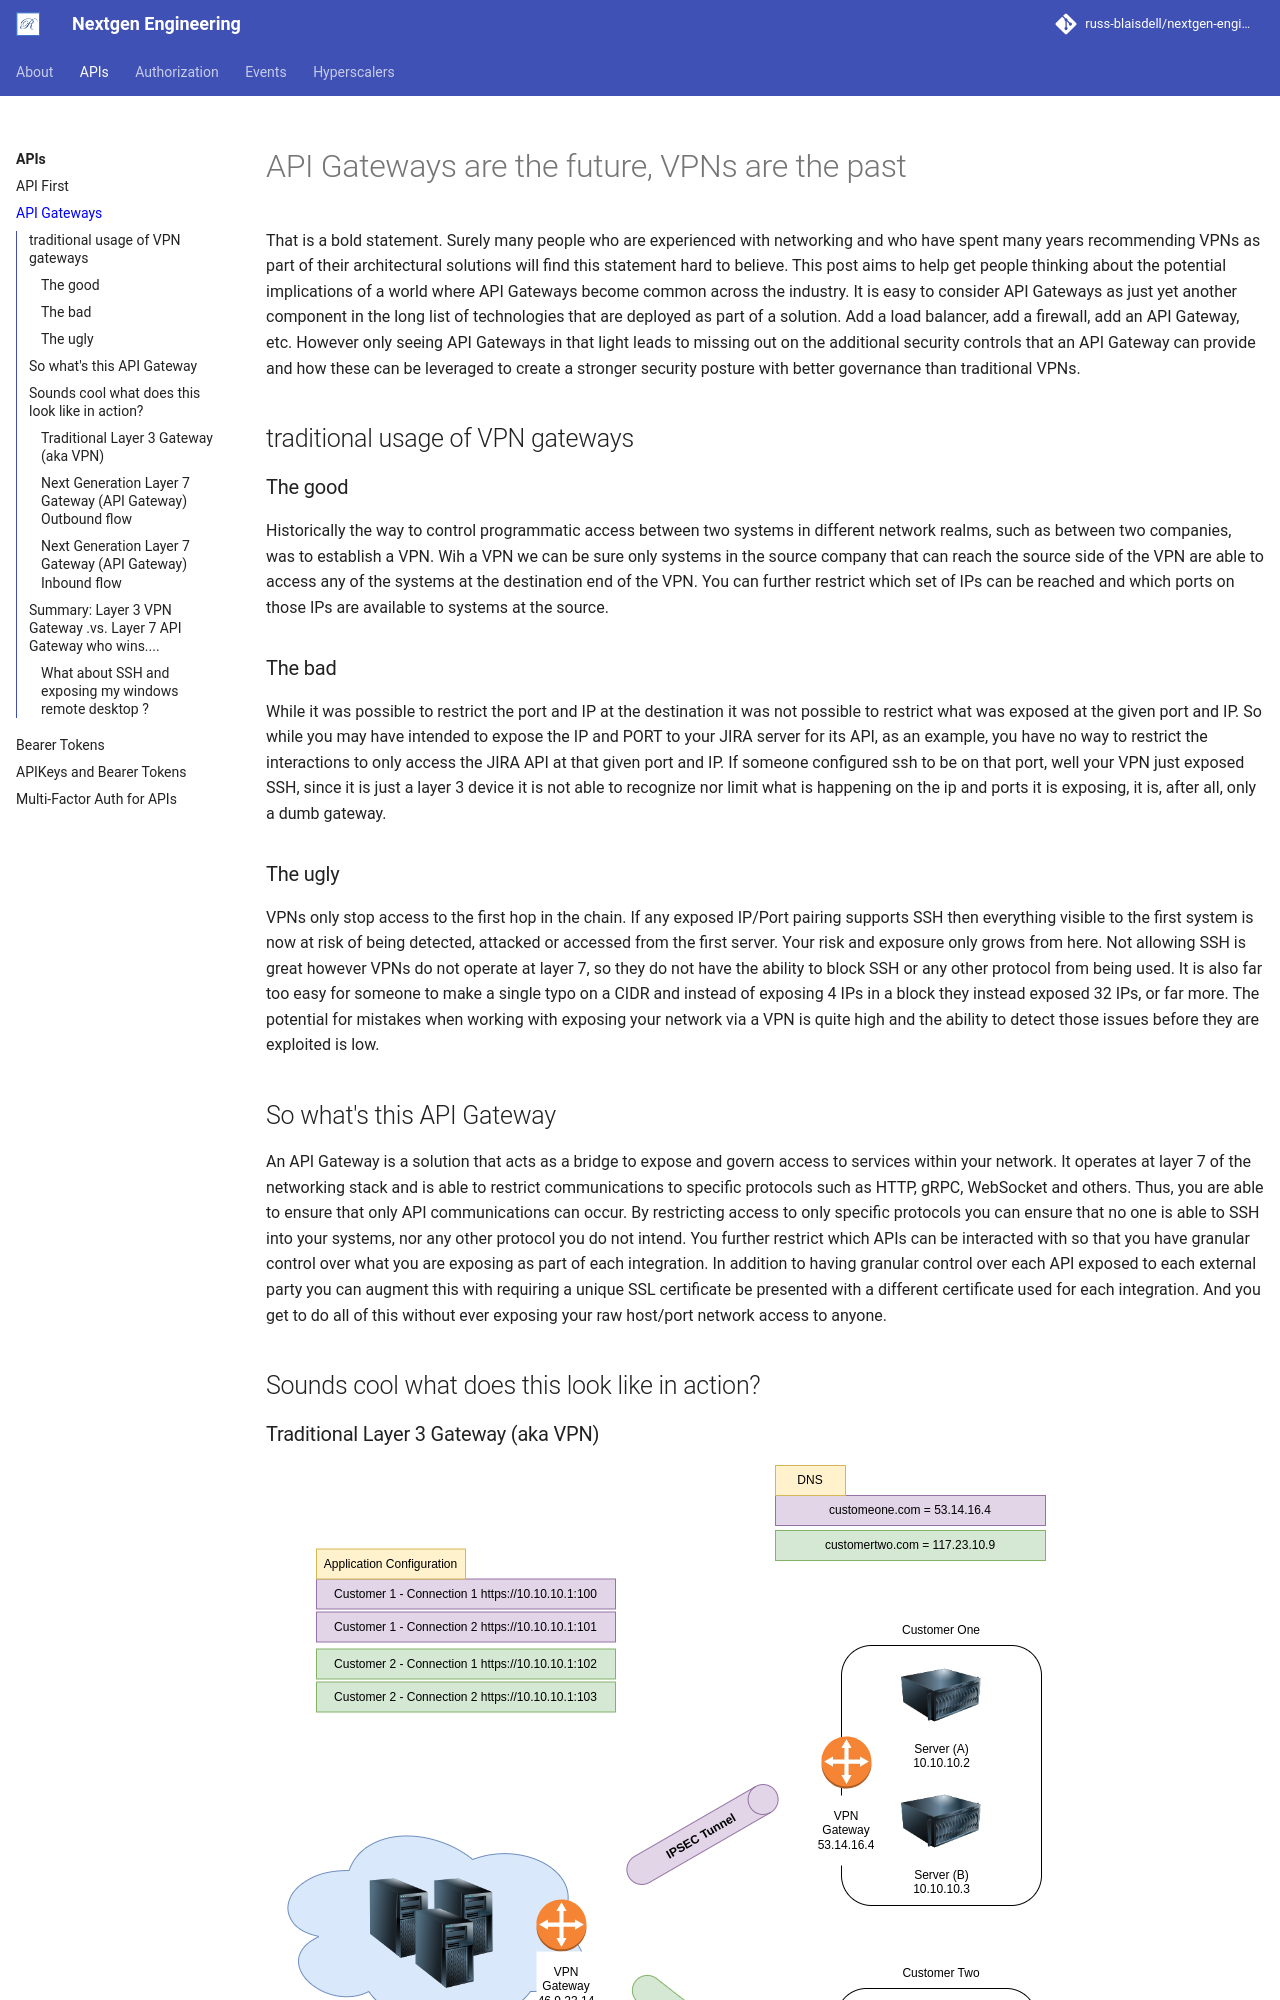

repository: russ-blaisdell/nextgen-engineering · page: api-gateway/overview/index.html · generator: mkdocs

# API Gateways are the future, VPNs are the past

That is a bold statement. Surely many people who are experienced with networking and who have spent many years
recommending VPNs as part of their architectural solutions will find this statement hard to believe.
This post aims to help get people thinking about the potential implications of a world where API Gateways become
common across the industry. It is easy to consider API Gateways as just yet another component in the long list of
technologies that are deployed as
part of a solution. Add a load balancer, add a firewall, add an API Gateway, etc. However only seeing
API Gateways in that light leads to missing out on the additional security controls that an API Gateway
can provide and how these can be leveraged to create a stronger security posture with better governance than traditional
VPNs.

## traditional usage of VPN gateways

### The good

Historically the way to control programmatic access between two systems in different network realms, such as between
two companies, was to establish a VPN. Wih a VPN we can be sure only systems in the source company that can reach the
source side of the VPN are able to access any of the systems at the destination end of the VPN. You can further restrict
which set of IPs can be reached and which ports on those IPs are available to systems at the source.

### The bad

While it was possible to restrict the port and IP at the destination it was not possible to restrict what was exposed at
the
given port and IP. So while you may have intended to expose the IP and PORT to your JIRA server for its API, as an
example, you have no way to restrict the
interactions to only access the JIRA API at that given port and IP. If someone configured ssh to be on that port, well
your VPN just exposed SSH, since it is just a layer 3 device
it is not able to recognize nor limit what is happening on the ip and ports it is exposing, it is, after all, only a
dumb gateway.

### The ugly

VPNs only stop access to the first hop in the chain. If any exposed IP/Port pairing supports SSH then everything visible
to the first
system is now at risk of being detected, attacked or accessed from the first server. Your risk and exposure only grows
from here. Not allowing SSH
is great however VPNs do not operate at layer 7, so they do not have the ability to block SSH or any other protocol from
being used. It is also
far too easy for someone to make a single typo on a CIDR and instead of exposing 4 IPs in a block they instead exposed
32 IPs, or far more. The potential
for mistakes when working with exposing your network via a VPN is quite high and the ability to detect those issues
before they are exploited is low.
